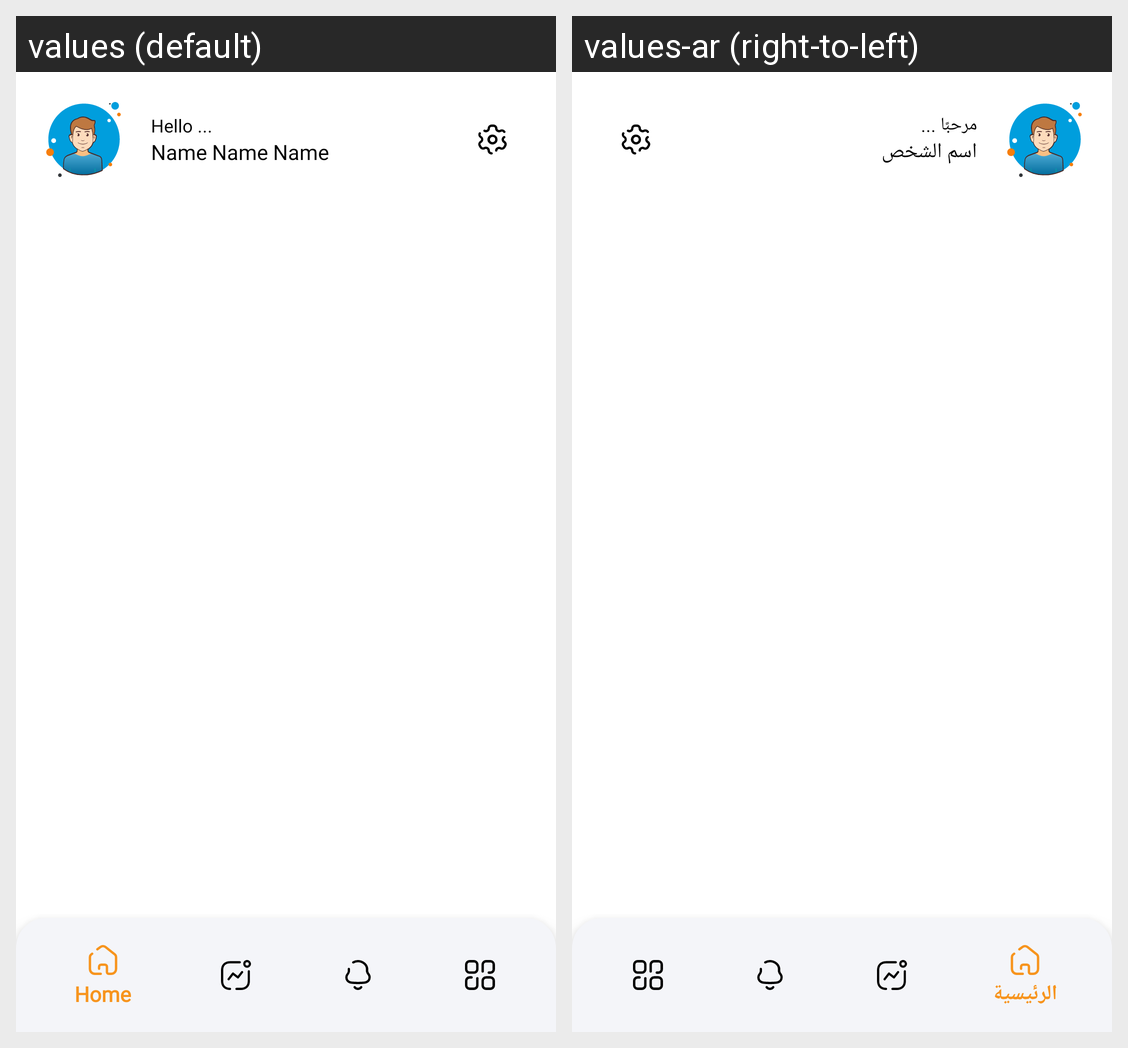

Locale-by-locale string values for the Android screen shown in this grid:
Android screen res/layout/activity_main.xml rendered under 2 locales, left to right: values (default), values-ar (right-to-left). Device: Nexus 5 (rendered at 1080×1920; each locale shown at half size, 540×960, under a caption strip naming it); theme Theme.GetBetter.
Strings drawn on this screen, with the default value and each locale's value (text and hints the layout hard-codes, and strings that could not be matched under every locale, appear in the picture but are not listed):

hello
  values: Hello ...
  values-ar: مرحبًا ...

name_name_name
  values: Name Name Name
  values-ar: اسم الشخص
